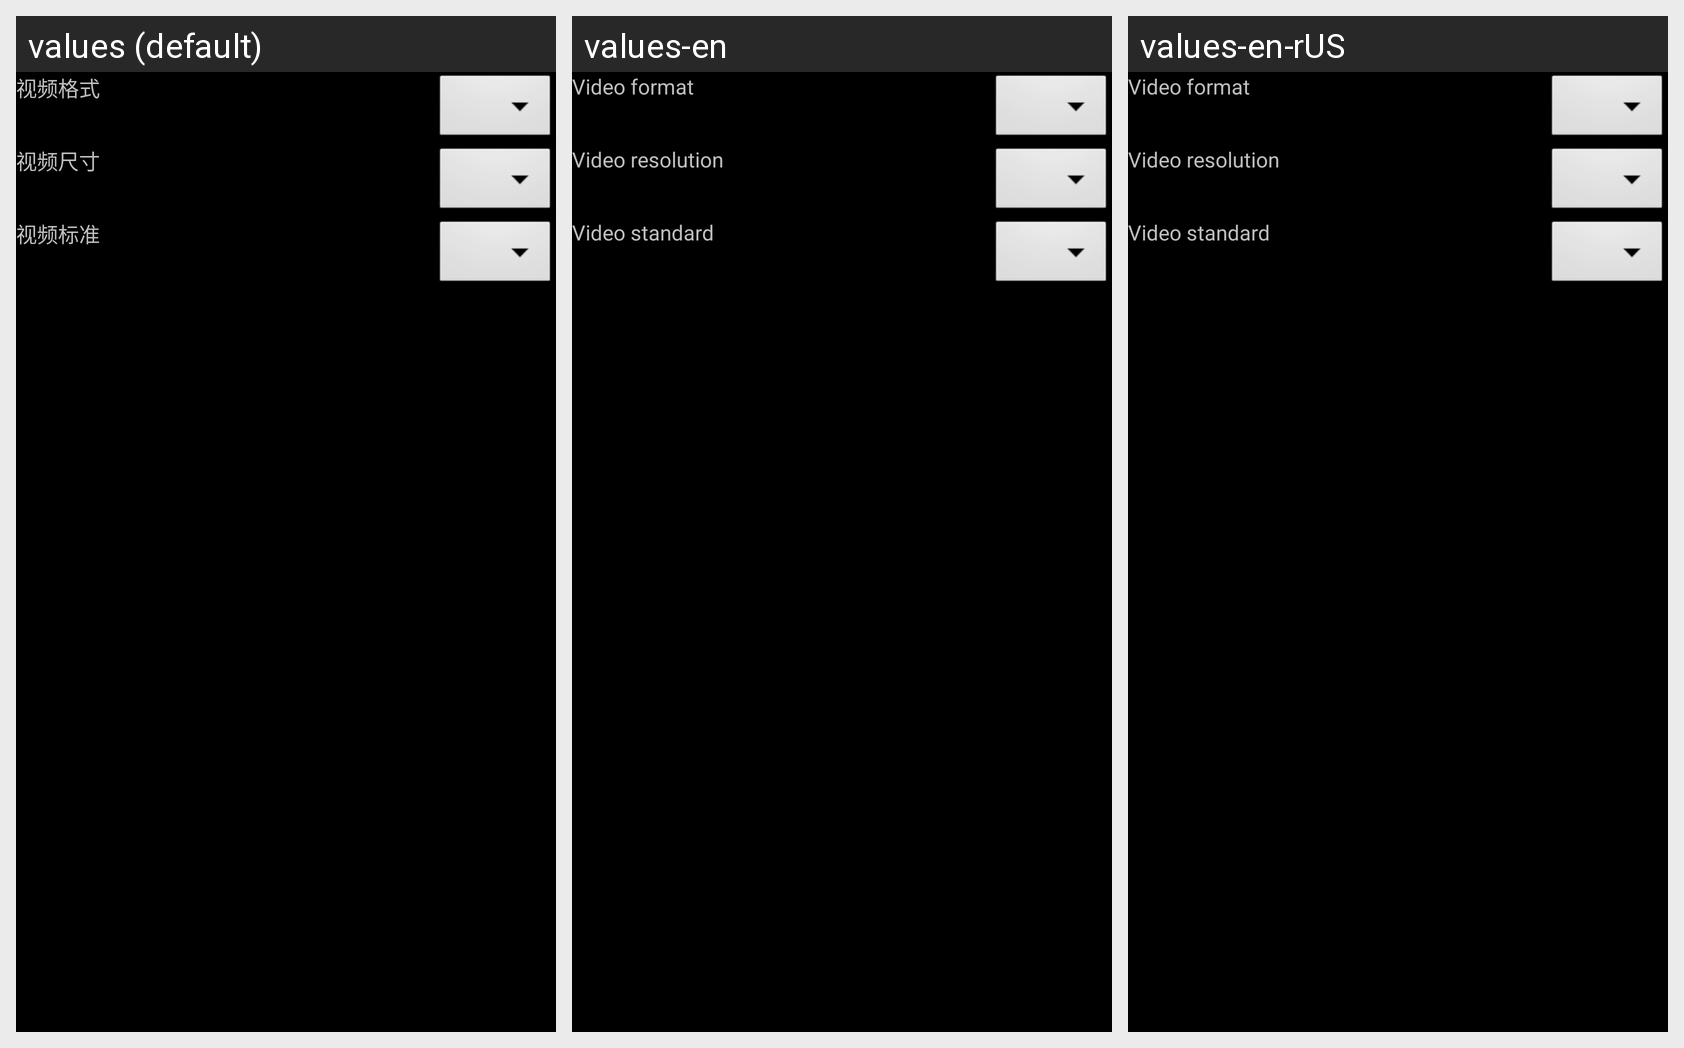

This grid shows one Android layout under several languages. Give, for every string resource on the screen, its name, the default text and each shown locale's text.
Android screen res/layout/fragment_camera_video.xml rendered under 3 locales, left to right: values (default), values-en, values-en-rUS. Device: Nexus 5 (rendered at 1080×1920; each locale shown at half size, 540×960, under a caption strip naming it); theme android:Theme.NoTitleBar.Fullscreen.
Strings drawn on this screen, with the default value and each locale's value (text and hints the layout hard-codes, and strings that could not be matched under every locale, appear in the picture but are not listed):

video_format
  values: 视频格式
  values-en: Video format
  values-en-rUS: Video format

video_resolve
  values: 视频尺寸
  values-en: Video resolution
  values-en-rUS: Video resolution

video_standard
  values: 视频标准
  values-en: Video standard
  values-en-rUS: Video standard
